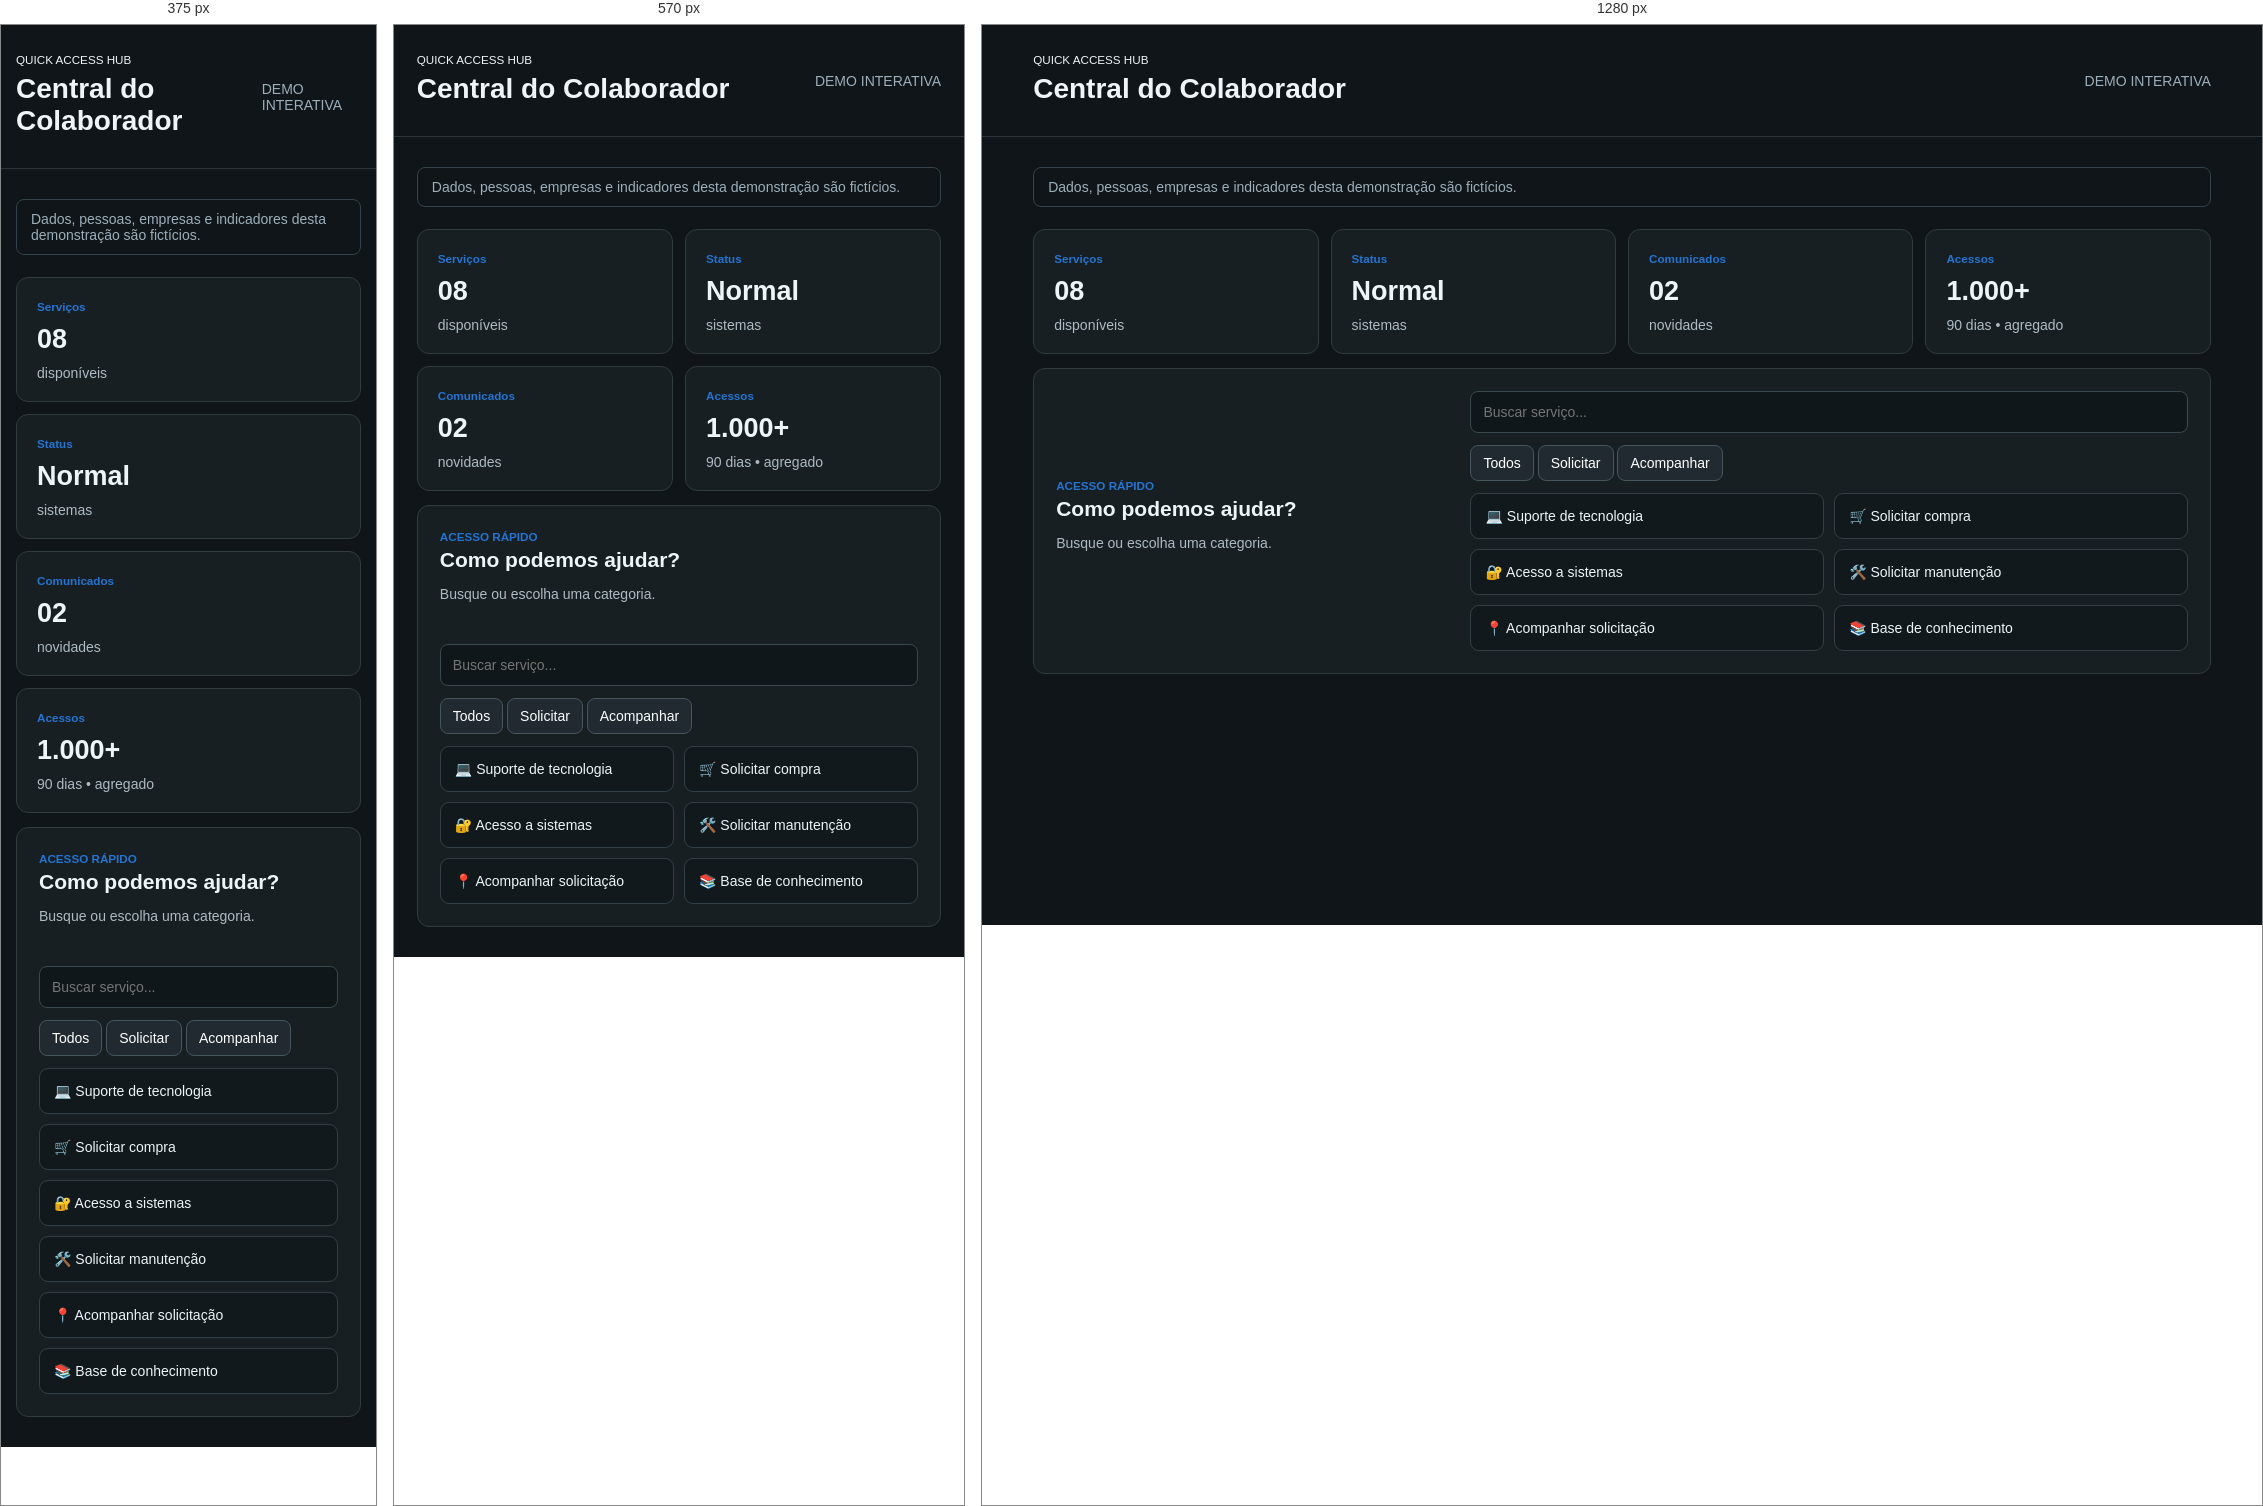
Rendered at 375 px, 570 px and 1280 px, left to right.

<!-- file: index.html -->
<!doctype html><html lang="pt-BR"><head><meta charset="utf-8"><meta name="viewport" content="width=device-width,initial-scale=1"><title>Central do Colaborador</title><style>*{box-sizing:border-box}body{margin:0;background:#0f1518;color:#eef4f8;font:14px Arial}header{padding:26px 4vw;border-bottom:1px solid #2b353b;display:flex;justify-content:space-between;align-items:center}header span,.notice{color:#9dafbb}main{padding:30px 4vw}.notice{padding:11px 14px;border:1px solid #33434c;border-radius:8px;margin-bottom:22px}.kpis{display:grid;grid-template-columns:repeat(4,1fr);gap:12px}article,section{background:#171f23;border:1px solid #303b42;border-radius:12px}article{padding:20px}article small,section small{color:#2474d2;font-weight:bold}article b{font-size:27px;display:block;margin:10px 0}article span,p{color:#aebbc3}section{margin-top:14px;padding:22px;display:grid;grid-template-columns:.7fr 1.3fr;gap:28px;align-items:center}h1,h2{margin:.2em 0}.bars{height:160px;display:flex;align-items:end;gap:8px}.bars i{flex:1;background:#2474d2;border-radius:5px 5px 0 0;min-height:10px;opacity:.8}.donut{width:150px;height:150px;border-radius:50%;background:conic-gradient(#2474d2 0 68%,#e09a24 68% 84%,#dc685f 84%);margin:auto;position:relative}.donut:after{content:"";position:absolute;inset:30px;background:#171f23;border-radius:50%}button,input{font:inherit}button{padding:9px 12px;border:1px solid #46565f;border-radius:8px;background:#202a30;color:white;cursor:pointer}.grid{display:grid;grid-template-columns:repeat(2,1fr);gap:10px}.item{padding:14px;border:1px solid #334048;border-radius:9px;background:#12191d}@media(max-width:700px){.kpis,section,.grid{grid-template-columns:1fr 1fr}section{grid-template-columns:1fr}}@media(max-width:440px){.kpis,.grid{grid-template-columns:1fr}}</style></head><body><header><div><small>QUICK ACCESS HUB</small><h1>Central do Colaborador</h1></div><span>DEMO INTERATIVA</span></header><main><div class="notice">Dados, pessoas, empresas e indicadores desta demonstração são fictícios.</div><div class="kpis"><article><small>Serviços</small><b>08</b><span>disponíveis</span></article><article><small>Status</small><b>Normal</b><span>sistemas</span></article><article><small>Comunicados</small><b>02</b><span>novidades</span></article><article><small>Acessos</small><b>1.000+</b><span>90 dias • agregado</span></article></div><section><div><small>ACESSO RÁPIDO</small><h2>Como podemos ajudar?</h2><p>Busque ou escolha uma categoria.</p></div><div><input placeholder="Buscar serviço..." style="width:100%;padding:12px;border-radius:8px;border:1px solid #3a4850;background:#10171a;color:white;margin-bottom:12px"><div><button data-filter="all">Todos</button> <button data-filter="solicitar">Solicitar</button> <button data-filter="acompanhar">Acompanhar</button></div><div class="grid" style="margin-top:12px"><div class="item service" data-kind="solicitar">💻 Suporte de tecnologia</div><div class="item service" data-kind="solicitar">🛒 Solicitar compra</div><div class="item service" data-kind="solicitar">🔐 Acesso a sistemas</div><div class="item service" data-kind="solicitar">🛠️ Solicitar manutenção</div><div class="item service" data-kind="acompanhar">📍 Acompanhar solicitação</div><div class="item service" data-kind="acompanhar">📚 Base de conhecimento</div></div></div></section></main><script>const cards=[...document.querySelectorAll('.service')],q=document.querySelector('input');q.oninput=()=>cards.forEach(c=>c.hidden=!c.innerText.toLowerCase().includes(q.value.toLowerCase()));document.querySelectorAll('[data-filter]').forEach(b=>b.onclick=()=>cards.forEach(c=>c.hidden=b.dataset.filter!='all'&&!c.dataset.kind.includes(b.dataset.filter)))</script></body></html>